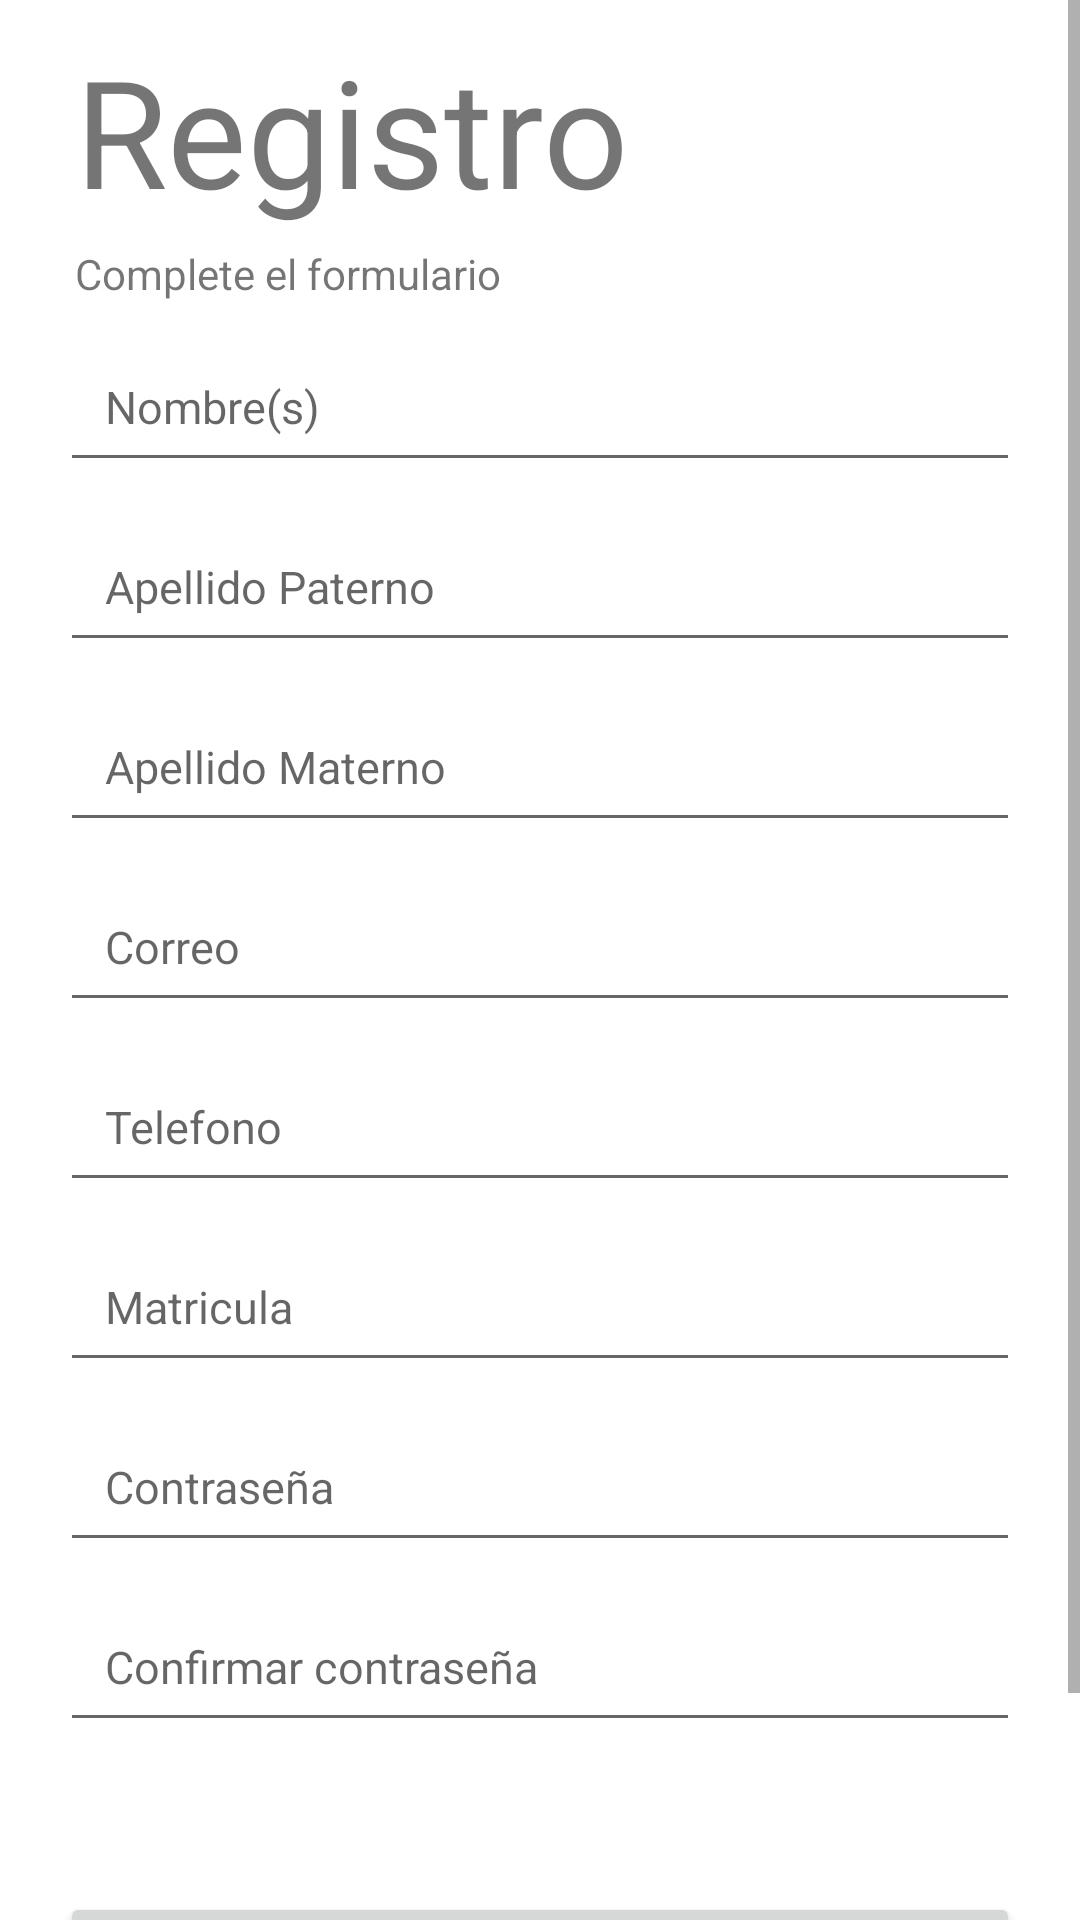

The Android layout XML behind this screen, and the referenced resources:
<!-- AndroidManifest.xml: application theme Theme.AppCOFEI -->
<!-- res/layout/activity_gui_cu04_registrar_cliente.xml -->
<?xml version="1.0" encoding="utf-8"?>
<LinearLayout
    xmlns:android="http://schemas.android.com/apk/res/android"
    xmlns:app="http://schemas.android.com/apk/res-auto"
    xmlns:tools="http://schemas.android.com/tools"
    android:layout_width="match_parent"
    android:layout_height="match_parent"
    android:orientation="vertical"
    tools:context=".GUI.Activitys.GUI_CU_04_Registrar_Cliente">

    <ScrollView
        android:layout_width="match_parent"
        android:layout_height="match_parent"
        android:orientation="vertical">

        <LinearLayout
            android:layout_width = "match_parent"
            android:layout_height = "match_parent"
            android:orientation = "vertical">

            <TextView
                android:layout_width = "wrap_content"
                android:layout_height = "wrap_content"
                android:text = "Registro"
                android:textSize = "50dp"
                android:layout_marginTop = "10dp"
                android:layout_marginLeft = "25dp"/>

            <TextView
                android:layout_width = "wrap_content"
                android:layout_height = "wrap_content"
                android:text = "Complete el formulario"
                android:textSize = "14dp"
                android:layout_marginTop = "5dp"
                android:layout_marginLeft = "25dp"/>

            <EditText
                android:id = "@+id/Activity_GUI_CU_04_Registrar_Cliente_Nombre_EditText"
                android:layout_width = "match_parent"
                android:layout_height = "50dp"
                android:hint = "Nombre(s)"
                android:layout_marginRight = "20dp"
                android:layout_marginLeft = "20dp"
                android:layout_marginTop = "10dp"
                android:textSize = "15sp"
                android:padding = "15dp"
                android:digits="abcdefghijklmnopqrstuvwxyz ABCDEFGHIJKLMNOPQRSTUVWXYZ"
                android:inputType = "text"/>

            <EditText
                android:id = "@+id/Activity_GUI_CU_04_Registrar_Cliente_APaterno_EditText"
                android:layout_width = "match_parent"
                android:layout_height = "50dp"
                android:hint = "Apellido Paterno"
                android:layout_marginRight = "20dp"
                android:layout_marginLeft = "20dp"
                android:layout_marginTop = "10dp"
                android:textSize = "15sp"
                android:padding = "15dp"
                android:digits="abcdefghijklmnopqrstuvwxyz ABCDEFGHIJKLMNOPQRSTUVWXYZ"
                android:inputType = "text"/>

            <EditText
                android:id = "@+id/Activity_GUI_CU_04_Registrar_Cliente_AMaterno_EditText"
                android:layout_width = "match_parent"
                android:layout_height = "50dp"
                android:hint = "Apellido Materno"
                android:layout_marginRight = "20dp"
                android:layout_marginLeft = "20dp"
                android:layout_marginTop = "10dp"
                android:textSize = "15sp"
                android:padding = "15dp"
                android:digits="abcdefghijklmnopqrstuvwxyz ABCDEFGHIJKLMNOPQRSTUVWXYZ"
                android:inputType = "text"/>

            <EditText
                android:id = "@+id/Activity_GUI_CU_04_Registrar_Cliente_Correo_EditText"
                android:layout_width = "match_parent"
                android:layout_height = "50dp"
                android:hint = "Correo"
                android:layout_marginRight = "20dp"
                android:layout_marginLeft = "20dp"
                android:layout_marginTop = "10dp"
                android:textSize = "15sp"
                android:padding = "15dp"
                android:inputType = "textEmailAddress"/>

            <EditText
                android:id = "@+id/Activity_GUI_CU_04_Registrar_Cliente_Telefono_EditText"
                android:layout_width = "match_parent"
                android:layout_height = "50dp"
                android:hint = "Telefono"
                android:layout_marginRight = "20dp"
                android:layout_marginLeft = "20dp"
                android:layout_marginTop = "10dp"
                android:textSize = "15sp"
                android:padding = "15dp"
                android:digits="0123456789"
                android:inputType = "phone"/>

            <EditText
                android:id = "@+id/Activity_GUI_CU_04_Registrar_Cliente_Matricula_EditText"
                android:layout_width = "match_parent"
                android:layout_height = "50dp"
                android:hint = "Matricula"
                android:layout_marginRight = "20dp"
                android:layout_marginLeft = "20dp"
                android:layout_marginTop = "10dp"
                android:textSize = "15sp"
                android:padding = "15dp"
                android:inputType = "text"/>

            <EditText
                android:id = "@+id/Activity_GUI_CU_04_Registrar_Cliente_Contrasena_EditText"
                android:layout_width = "match_parent"
                android:layout_height = "50dp"
                android:hint = "Contraseña"
                android:layout_marginRight = "20dp"
                android:layout_marginLeft = "20dp"
                android:layout_marginTop = "10dp"
                android:textSize = "15sp"
                android:padding = "15dp"
                android:inputType = "textPassword"/>

            <EditText
                android:id = "@+id/Activity_GUI_CU_04_Registrar_Cliente_Confirmar_Contrasena_EditText"
                android:layout_width = "match_parent"
                android:layout_height = "50dp"
                android:hint = "Confirmar contraseña"
                android:layout_marginRight = "20dp"
                android:layout_marginLeft = "20dp"
                android:layout_marginTop = "10dp"
                android:textSize = "15sp"
                android:padding = "15dp"
                android:inputType = "textPassword"/>

            <LinearLayout
                android:layout_width = "match_parent"
                android:layout_height = "wrap_content"
                android:orientation = "vertical"
                android:layout_gravity = "bottom"
                android:gravity = "center"
                android:layout_marginTop ="50dp">

                <Button
                    android:id = "@+id/Activity_GUI_CU_04_Registrar_Cliente_Registrarse_Button"
                    android:layout_width = "match_parent"
                    android:layout_height = "wrap_content"
                    android:text = "Registrarse"
                    android:layout_marginLeft = "20dp"
                    android:layout_marginRight = "20dp"/>

                <TextView
                    android:id = "@+id/Activity_GUI_CU_04_Registrar_Cliente_Cancelar_TextView"
                    android:layout_width = "wrap_content"
                    android:layout_height = "wrap_content"
                    android:text = "Cancelar"
                    android:textStyle="bold"
                    android:textSize = "20dp"
                    android:layout_marginTop = "5dp"
                    android:layout_marginBottom = "15dp"/>

            </LinearLayout>

        </LinearLayout>

    </ScrollView>

</LinearLayout>
<!-- resources referenced by this layout -->
<resources>
  <style name="Theme.AppCOFEI" parent="Theme.MaterialComponents.DayNight.DarkActionBar">
          
          <item name="colorPrimary">@color/green</item>
          <item name="colorPrimaryVariant">@color/lightGreen</item>
          <item name="colorOnPrimary">@color/white</item>
          
          <item name="colorSecondary">@color/teal_200</item>
          <item name="colorSecondaryVariant">@color/teal_700</item>
          <item name="colorOnSecondary">@color/black</item>
          
          <item name="android:statusBarColor" tools:targetApi="l">?attr/colorPrimaryVariant</item>
          
      </style>
  <color name="green">#43A047</color>
  <color name="lightGreen">#97D199</color>
  <color name="white">#FFFFFFFF</color>
  <color name="teal_200">#FF03DAC5</color>
  <color name="teal_700">#FF018786</color>
  <color name="black">#FF000000</color>
</resources>
